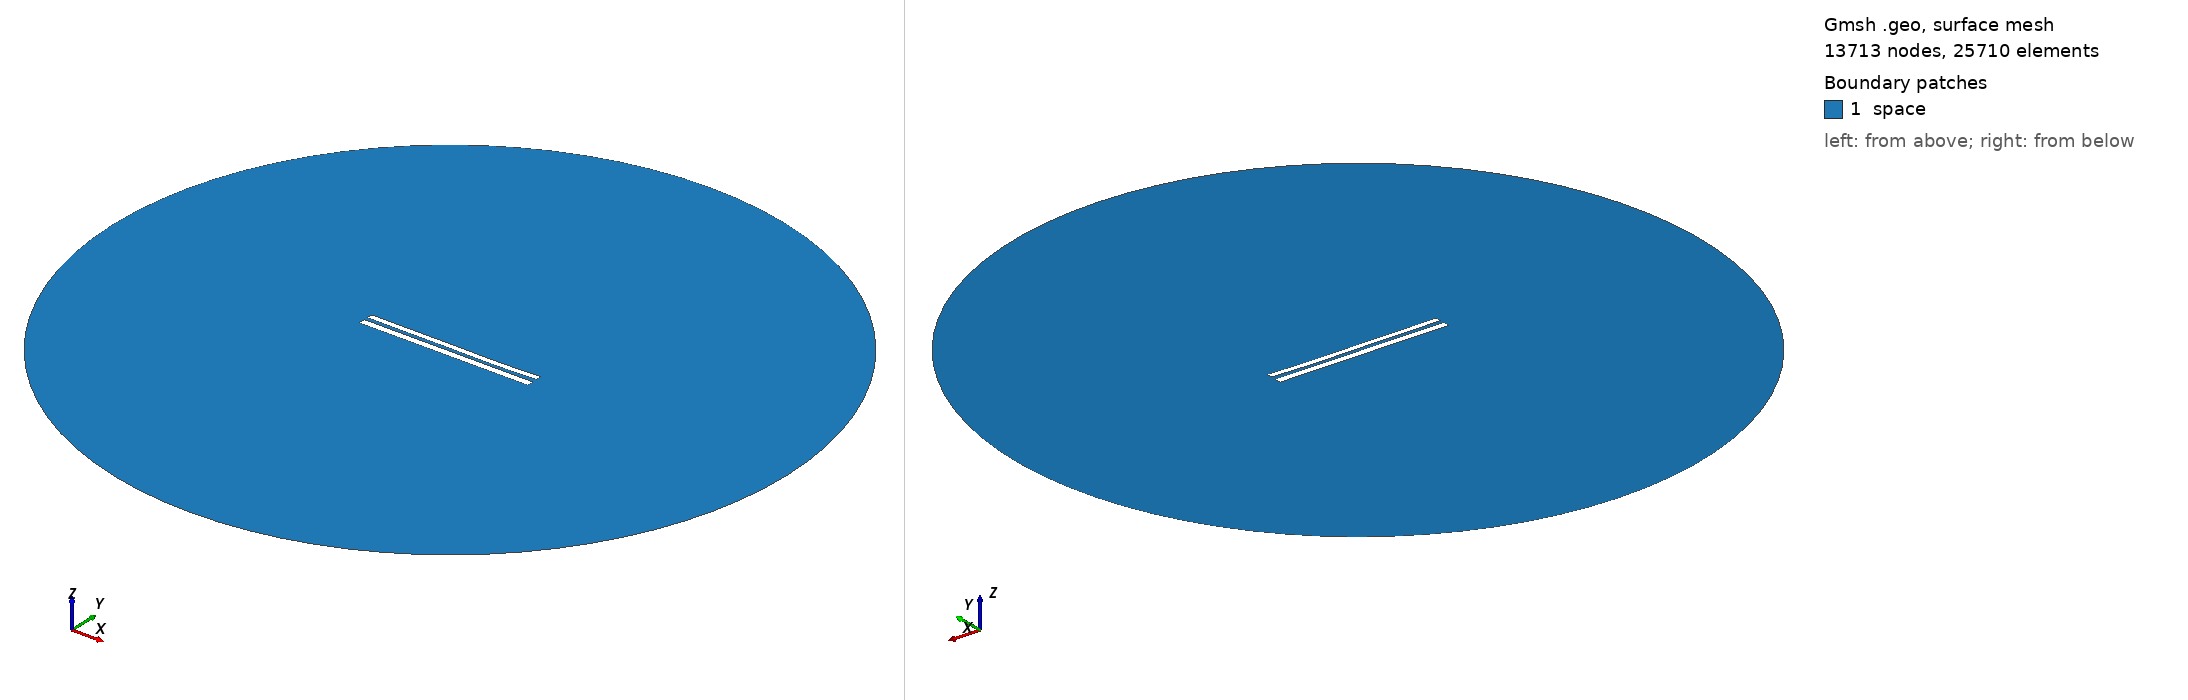

Gmsh geometry script, surface-meshed: 13713 nodes, 25710 surface elements. Boundary patches (legend numbers): 1 space. Left view from above one corner, right view from below the opposite corner. Legend entries are the model's physical surfaces. The drawing asked Gmsh for element sizes between 1% and 20% of the model's largest extent; the script's own settings can give other sizes.

=== 8267.geo (drawn) ===
//---------------------------------------
// Geometry kernel
//---------------------------------------

SetFactory("OpenCASCADE");



//---------------------------------------
// Parameters of the geometry
//---------------------------------------

// Overetch of the upper plate
overetch = 0.25;

// Distance between the plates
distance = 2.25;

// Discretization over the x axis (for the deformation)
nx = 50; 

// Length of the plate
L = 100 - overetch; 

// Number of modes
n = 4; 

// 1st mode coefficient
coeff(1) = -0.075;
beta(1) = 0.596864 * 3.1415926535 / L;

// 2nd mode coefficient
coeff(2) = -0.15;
beta(2) = 1.49418 * 3.1415926535 / L;

// 3rd mode coefficient
coeff(3) = 0.07499999999999998;
beta(3) = 2.50025 * 3.1415926535 / L;

// 4th mode coefficient
coeff(4) = -0.075;
beta(4) = 3.49999 * 3.1415926535 / L;



//---------------------------------------
// Upper plate (deformed rectangle)
//---------------------------------------

// Coordiantes of the upper plate
xmin = -50;
xmax = 50 - overetch;

// Height of the upper plate
yheight = 4 - 2 * overetch;

// Indexes of the points
UpperID[] = {};
LowerID[] = {};
LeftID[] = {};
RightID[] = {};

// Point index
p = 1;

// Horizontal edges
For i In {1:nx}
    x = xmin + (i-1)*(xmax - xmin)/(nx-1);

    y_bottom = distance / 2 + overetch;
    For j In {1:n}
        C = (Cosh(beta(j)*L) + Cos(beta(j)*L)) / (Sinh(beta(j)*L) + Sin(beta(j)*L));
        y_bottom  = y_bottom + coeff(j) * (Cosh(beta(j)*(x+50)) - Cos(beta(j)*(x+50)) - C * (Sinh(beta(j)*(x+50)) - Sin(beta(j)*(x+50))));
    EndFor

    y_top = y_bottom + yheight;

    Point(p) = {x, y_top, 0, 1.0};
    UpperID[i] = p;
    p = p + 1;

    Point(p) = {x, y_bottom, 0, 1.0};
    LowerID[i] = p;
    p = p + 1;
EndFor

// Create point lists
UpperPts[] = {}; LowerPts[] = {};
For i In {1:nx}
  UpperPts[] += {UpperID[i]};
  LowerPts[] += {LowerID[i]};
EndFor

// Build splines
Spline(1) = {UpperPts[]};
Spline(2) = {LowerPts[]};
Line(3) = {LowerPts[nx-1], UpperPts[nx-1]};
Line(4) = {LowerPts[0], UpperPts[0]};

// Build the plane surface
Curve Loop(1) = {2, 3, -1, -4};
Plane Surface(1) = {1};



//---------------------------------------
// Lower plate (rectangle)
//---------------------------------------

// Vertices
Point(1001) = {-50, -1, 0, 1.0};
Point(1002) = { 50, -1, 0, 1.0};
Point(1003) = { 50,  -5, 0, 1.0};
Point(1004) = {-50,  -5, 0, 1.0};

// Edges
Line(5) = {1001, 1002};
Line(6) = {1002, 1003};
Line(7) = {1003, 1004};
Line(8) = {1004, 1001};

// Plane surface
Line Loop(2) = {5, 6, 7, 8};
Plane Surface(2) = {2}; 



//---------------------------------------
// Outer (fictious) boundary
//---------------------------------------

// Points
Point(1005) = {0, 0, 0};       // Center
Point(1006) = {200, 0, 0};     // Start point
Point(1007) = {0, 200, 0};     // 90 degrees
Point(1008) = {-200, 0, 0};    // 180 degrees
Point(1009) = {0, -200, 0};    // 270 degrees

// Circle arcs (each needs start, center, end)
Circle(9) = {1006, 1005, 1007};
Circle(10) = {1007, 1005, 1008};
Circle(11) = {1008, 1005, 1009};
Circle(12) = {1009, 1005, 1006};

// Plane surface for the entire domain
Curve Loop(3) = {9, 10, 11, 12};
Surface(3) = {3};

// Subtract the plates from the whole domain to obtain the actual domain where we want to solve the equations
BooleanDifference{ Surface{3}; Delete; }{ Surface{1}; Surface{2}; Delete; }




//---------------------------------------
// Transfinite Lines/Curves
//---------------------------------------

// Set the number of points on the boundaries
r = 7;

// Plates
Transfinite Curve {1, 2} = 50*r Using Progression 1;
Transfinite Curve {3, 4} = 2*r Using Progression 1;
Transfinite Line {5, 7} = 50*r Using Progression 1;
Transfinite Line {6, 8} = 2*r Using Progression 1;

// Outer boundary
Transfinite Line {9, 10, 11, 12} = 20 Using Progression 1;



//---------------------------------------
// Physical groups
//---------------------------------------                

// Physical curves (boundaries)
Physical Line("force_segment", 10) = {2};
Physical Line("upper_plate", 11) = {1, 3, 4};
Physical Line("lower_plate", 12) = {5, 6, 7, 8};
Physical Line("boundary", 20) = {9, 10, 11, 12};

// Physical Surfaces
Physical Surface("space", 30) = {3};



//---------------------------------------
// 6. Generate the Mesh
//---------------------------------------

// 2D mesh generation
Mesh 2;
